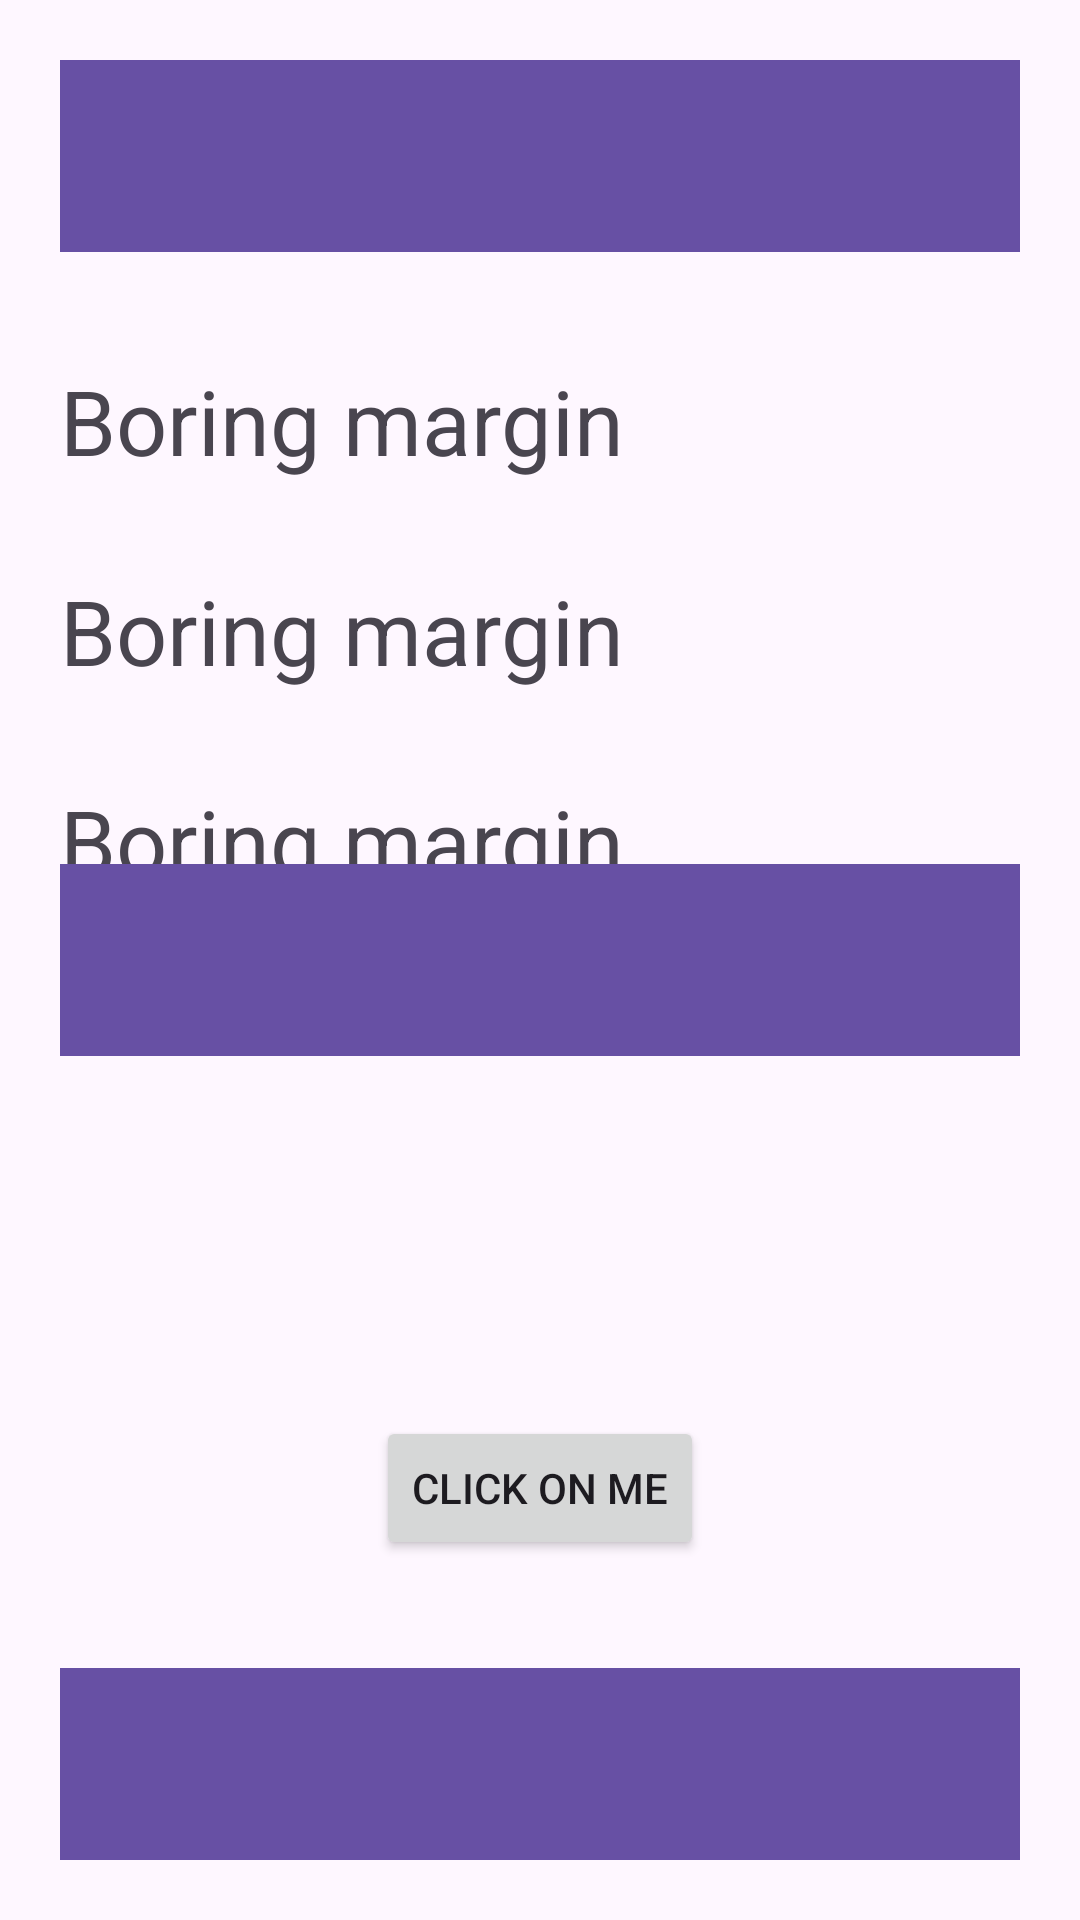

Layout XML and referenced resources for this Android screen:
<!-- AndroidManifest.xml: application theme Theme.MyApplicationJava4 -->
<!-- res/layout/activity_frame_layout.xml -->
<?xml version="1.0" encoding="utf-8"?>
<FrameLayout
    xmlns:android="http://schemas.android.com/apk/res/android"
    android:layout_width="match_parent"
    android:layout_height="match_parent"
    android:padding="20dp">

    <androidx.appcompat.widget.Toolbar
        android:id="@+id/toolbar"
        android:layout_width="match_parent"
        android:layout_height="wrap_content"
        android:background="?attr/colorPrimary"
        android:minHeight="?attr/actionBarSize"
        android:theme="?attr/actionBarTheme"
        android:layout_gravity="center_horizontal"/>

    <TextView
        android:id="@+id/textView7"
        android:layout_width="wrap_content"
        android:layout_height="wrap_content"
        android:text="@string/boring_margin"
        android:layout_marginTop="100dp"
        android:textSize="30sp"/>

    <TextView
        android:id="@+id/textView12"
        android:layout_width="wrap_content"
        android:layout_height="wrap_content"
        android:text="@string/boring_margin"
        android:layout_marginTop="170dp"
        android:textSize="30sp"/>

    <TextView
        android:id="@+id/textView13"
        android:layout_width="wrap_content"
        android:layout_height="wrap_content"
        android:text="@string/boring_margin"
        android:layout_marginTop="240dp"
        android:textSize="30sp"/>

    <androidx.appcompat.widget.Toolbar
        android:id="@+id/toolbar2"
        android:layout_width="match_parent"
        android:layout_height="wrap_content"
        android:background="?attr/colorPrimary"
        android:minHeight="?attr/actionBarSize"
        android:theme="?attr/actionBarTheme"
        android:layout_gravity="center"/>

    <Button
        android:id="@+id/button4"
        android:layout_width="wrap_content"
        android:layout_height="wrap_content"
        android:layout_gravity="bottom|center"
        android:layout_marginBottom="100dp"
        android:onClick="onMyButtonClick3"
        android:text="@string/click_on_me" />

    <androidx.appcompat.widget.Toolbar
        android:id="@+id/toolbar3"
        android:layout_width="match_parent"
        android:layout_height="wrap_content"
        android:background="?attr/colorPrimary"
        android:minHeight="?attr/actionBarSize"
        android:theme="?attr/actionBarTheme"
        android:layout_gravity="bottom"/>
</FrameLayout>
<!-- resources referenced by this layout -->
<resources>
  <string name="boring_margin">Boring margin</string>
  <string name="click_on_me">Click on me</string>
  <style name="Theme.MyApplicationJava4" parent="Base.Theme.MyApplicationJava4" />
  <style name="Base.Theme.MyApplicationJava4" parent="Theme.Material3.DayNight.NoActionBar">
          
          
      </style>
</resources>
